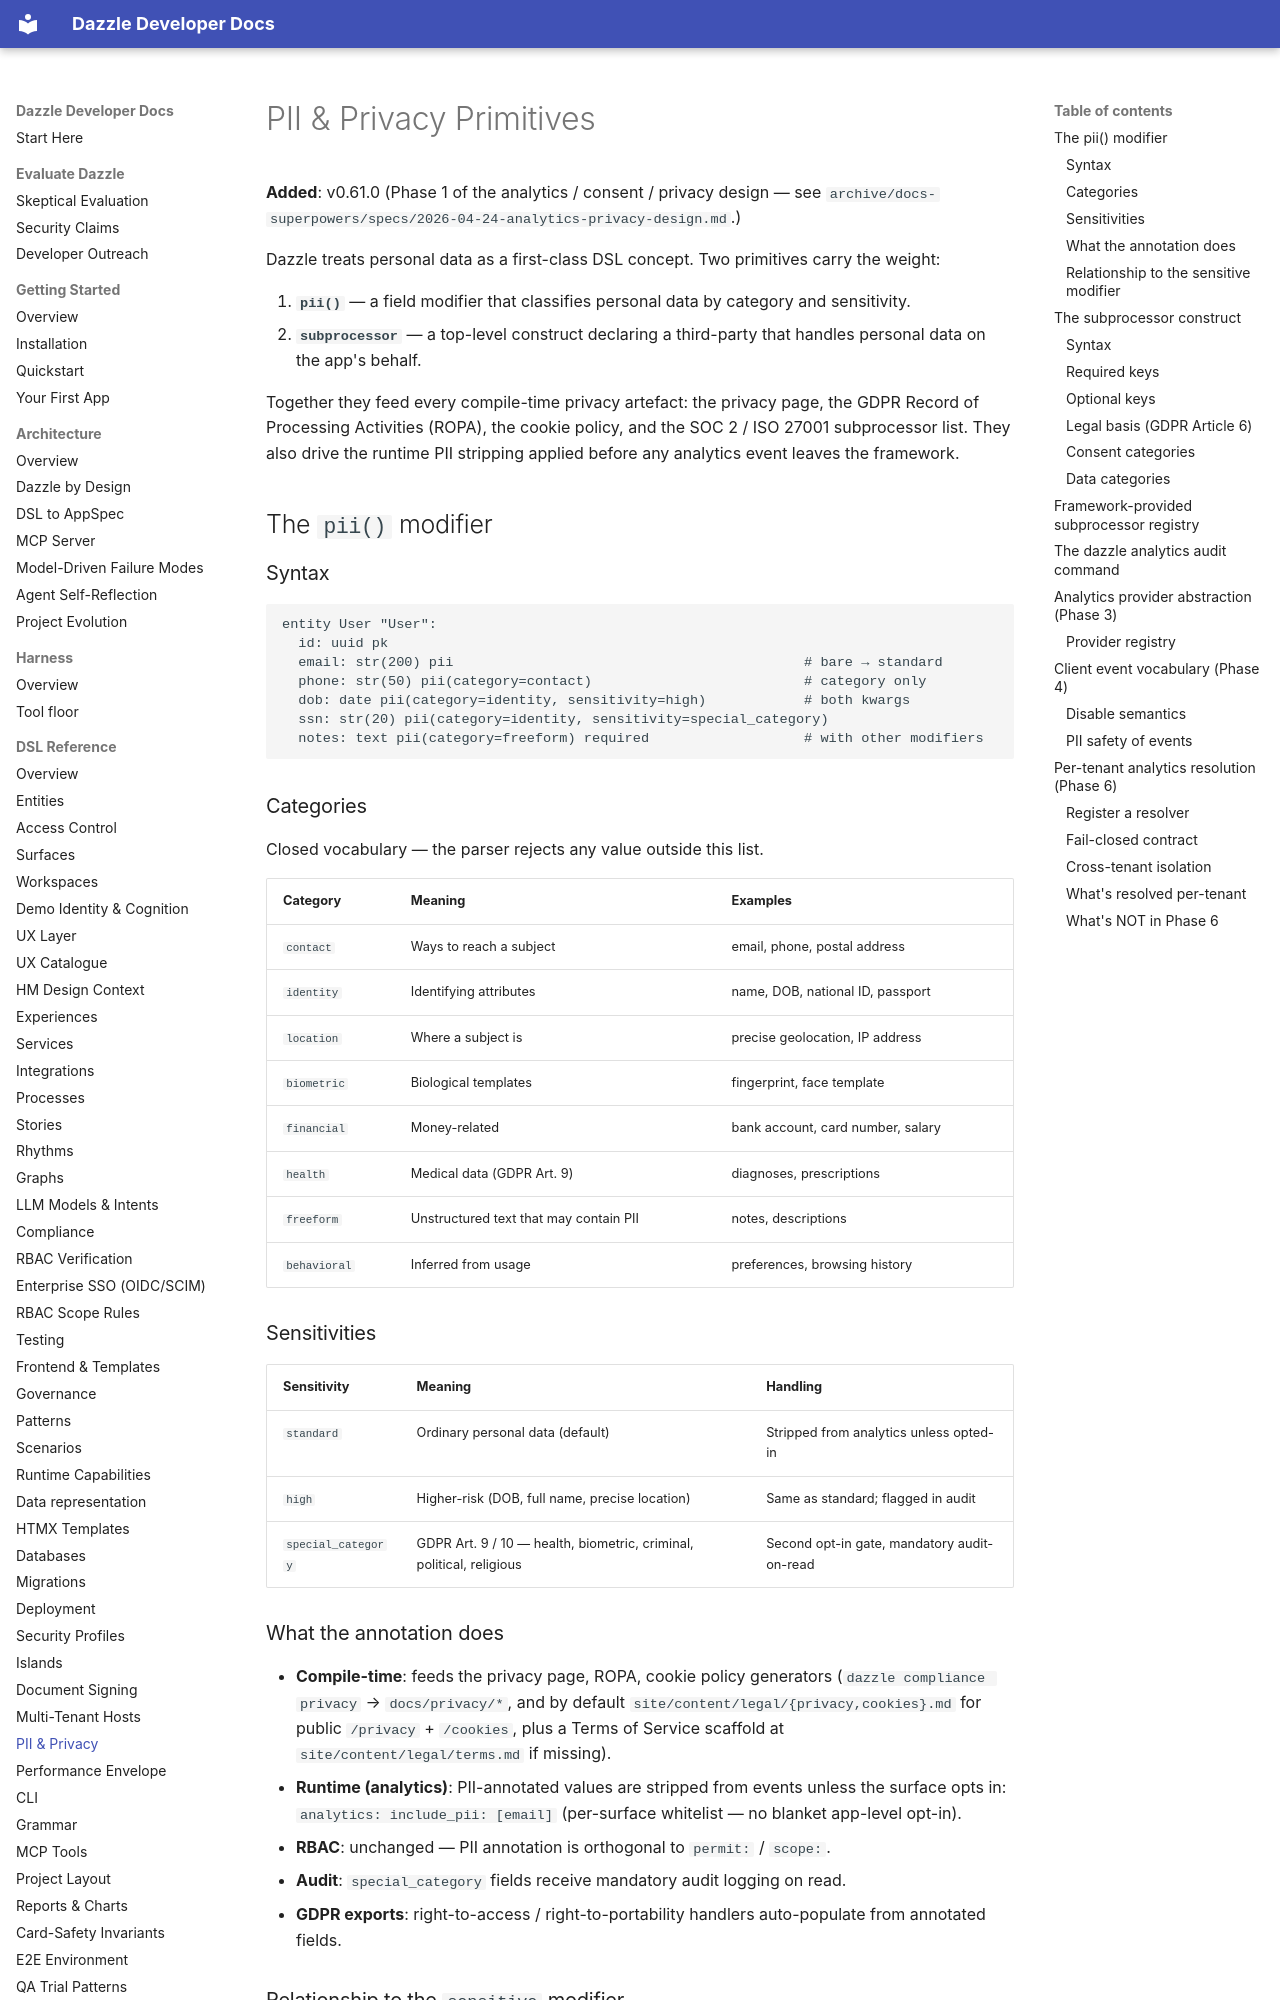

repository: manwithacat/dazzle · page: reference/pii-privacy/index.html · generator: mkdocs

# PII & Privacy Primitives

**Added**: v0.61.0 (Phase 1 of the analytics / consent / privacy design —
see `archive/docs-superpowers/specs/2026-04-24-analytics-privacy-design.md`.)

Dazzle treats personal data as a first-class DSL concept. Two primitives
carry the weight:

1. **`pii()`** — a field modifier that classifies personal data by category
   and sensitivity.
2. **`subprocessor`** — a top-level construct declaring a third-party that
   handles personal data on the app's behalf.

Together they feed every compile-time privacy artefact: the privacy page,
the GDPR Record of Processing Activities (ROPA), the cookie policy, and the
SOC 2 / ISO 27001 subprocessor list. They also drive the runtime PII
stripping applied before any analytics event leaves the framework.

## The `pii()` modifier

### Syntax

```dsl
entity User "User":
  id: uuid pk
  email: str(200) pii                                           # bare → standard
  phone: str(50) pii(category=contact)                          # category only
  dob: date pii(category=identity, sensitivity=high)            # both kwargs
  ssn: str(20) pii(category=identity, sensitivity=special_category)
  notes: text pii(category=freeform) required                   # with other modifiers
```

### Categories

Closed vocabulary — the parser rejects any value outside this list.

| Category | Meaning | Examples |
|---|---|---|
| `contact` | Ways to reach a subject | email, phone, postal address |
| `identity` | Identifying attributes | name, DOB, national ID, passport |
| `location` | Where a subject is | precise geolocation, IP address |
| `biometric` | Biological templates | fingerprint, face template |
| `financial` | Money-related | bank account, card number, salary |
| `health` | Medical data (GDPR Art. 9) | diagnoses, prescriptions |
| `freeform` | Unstructured text that may contain PII | notes, descriptions |
| `behavioral` | Inferred from usage | preferences, browsing history |

### Sensitivities

| Sensitivity | Meaning | Handling |
|---|---|---|
| `standard` | Ordinary personal data (default) | Stripped from analytics unless opted-in |
| `high` | Higher-risk (DOB, full name, precise location) | Same as standard; flagged in audit |
| `special_category` | GDPR Art. 9 / 10 — health, biometric, criminal, political, religious | Second opt-in gate, mandatory audit-on-read |
